Run: headless pygame with SDL's dummy video driver; simulated clock (each Clock.tick advances the game by its frame time, no real sleeping); random seed 0; keys injected as events and as key.get_pressed() state; no mouse input.
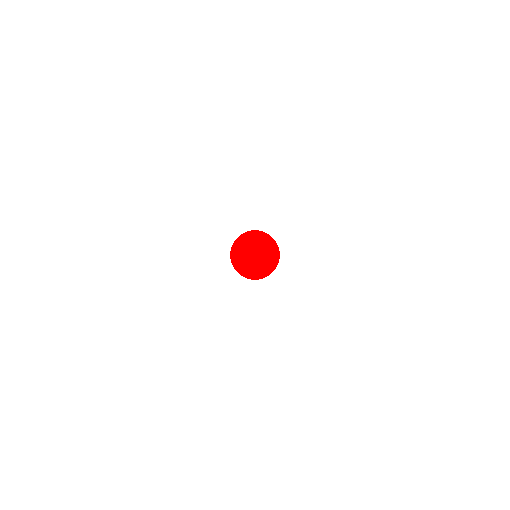
Frame 1 of 4 · flips 1–60 · no input
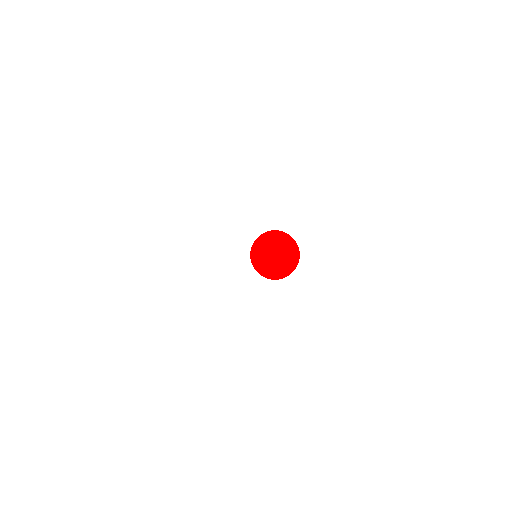
Frame 2 of 4 · flips 61–180 · tapped SPACE, RETURN · held RIGHT (→), D
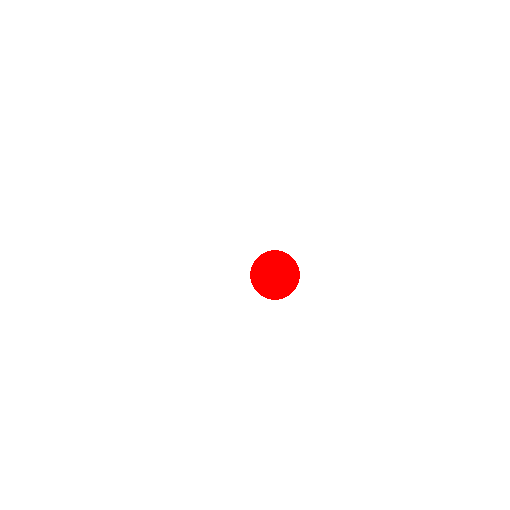
Frame 3 of 4 · flips 181–300 · held DOWN (↓), S
Frame 4 of 4 · flips 301–420 · held LEFT (←), A, UP (↑), W · screen same as frame 1, image omitted

The pygame program that drew these frames:

import pygame

pygame.init()

w, h = 510, 510
screen = pygame.display.set_mode((w, h))

r = 25
x = w // 2
y = h // 2
ball = (255, 0, 0)  
back = (255, 255, 255)  
n = 20  

running = True
while running:
    screen.fill(back)  
    
    pygame.draw.circle(screen, ball, (x, y), r)
    pygame.display.flip()  
    
    for event in pygame.event.get():
        if event.type == pygame.QUIT:
            running = False
        
        elif event.type == pygame.KEYDOWN:
            if event.key == pygame.K_UP and y - r - n >= 0:
                y -= n
            elif event.key == pygame.K_DOWN and y + r + n <= h:
                y += n
            elif event.key == pygame.K_LEFT and x - r - n >= 0:
                x -= n
            elif event.key == pygame.K_RIGHT and x + r + n <= w:
                x += n

pygame.quit()
